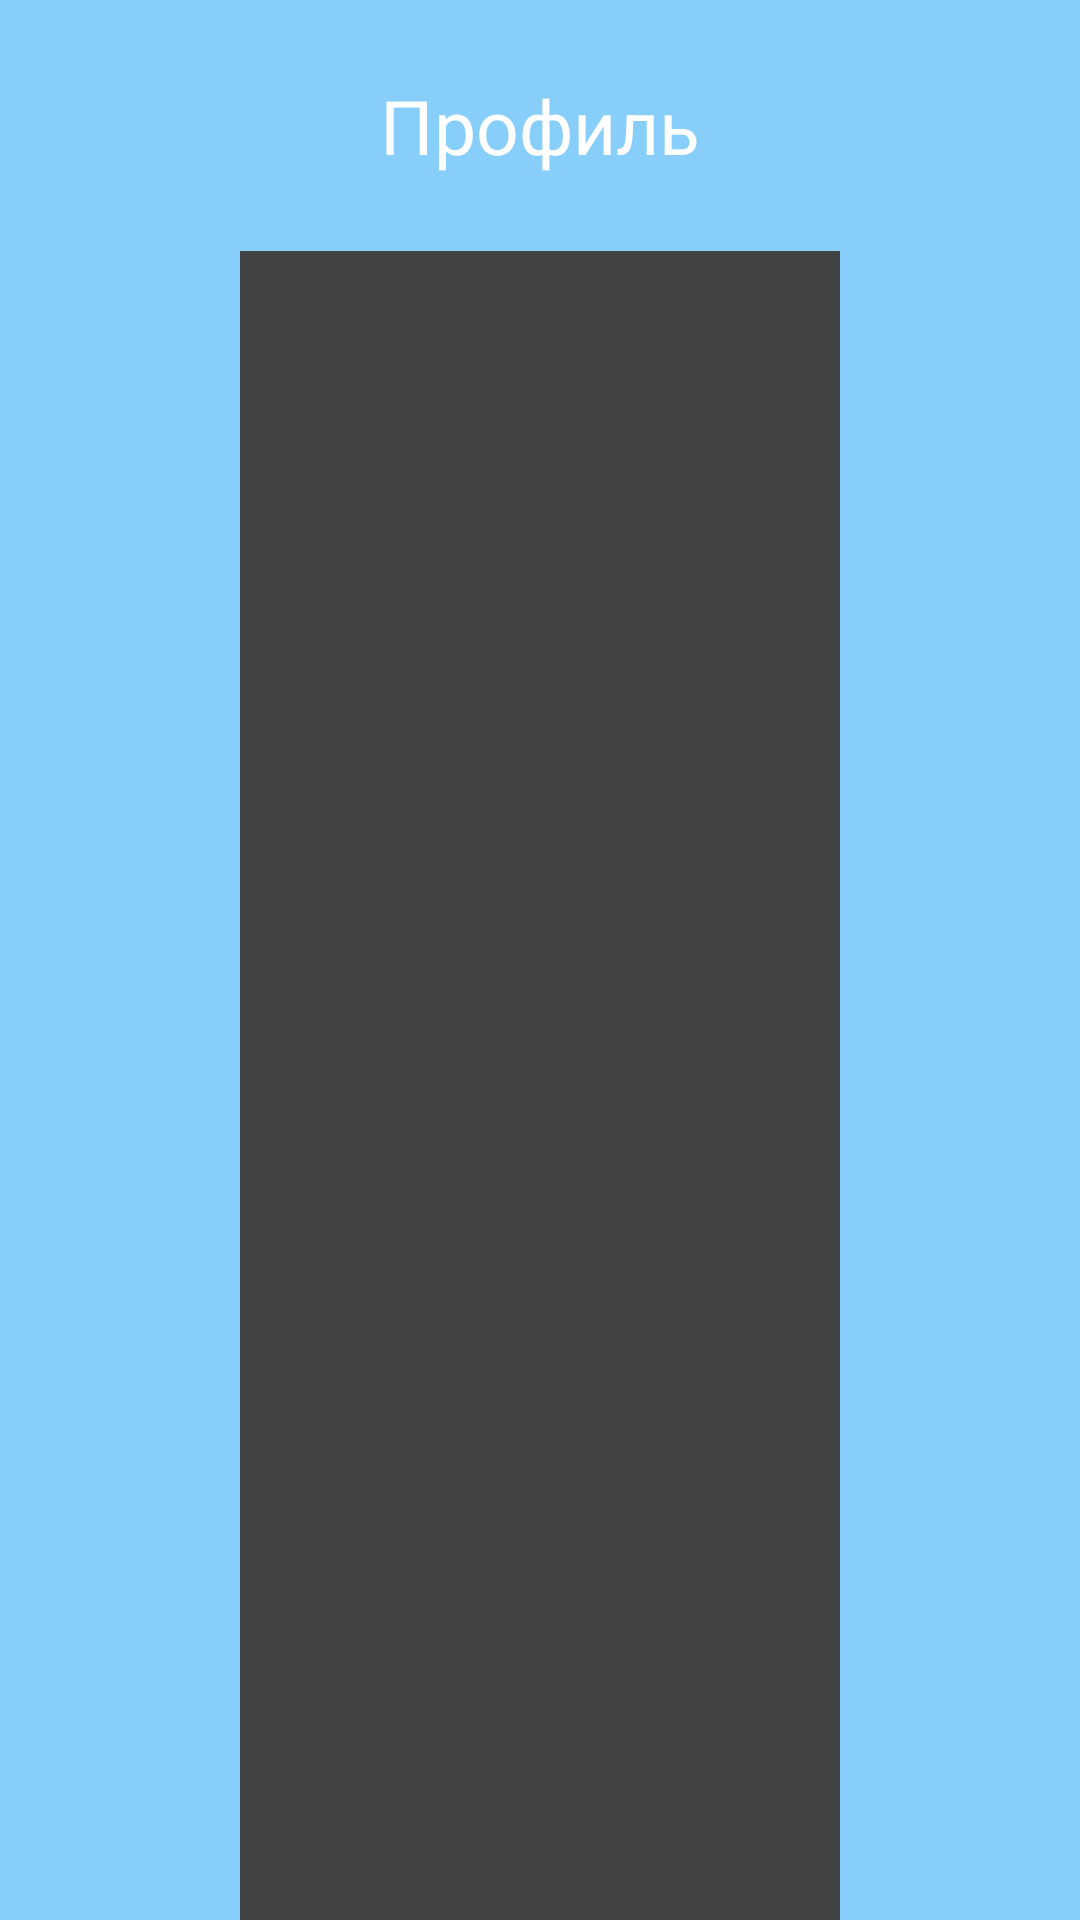

The Android layout XML behind this screen, and the referenced resources:
<!-- AndroidManifest.xml: application theme Theme.PaymentsApp -->
<!-- res/layout/fragment_payments.xml -->
<?xml version="1.0" encoding="utf-8"?>
<androidx.constraintlayout.widget.ConstraintLayout xmlns:android="http://schemas.android.com/apk/res/android"
    xmlns:tools="http://schemas.android.com/tools"
    android:layout_width="match_parent"
    android:layout_height="match_parent"
    xmlns:app="http://schemas.android.com/apk/res-auto"
    tools:context=".ui.PaymentsFragment"
    android:background="#87CEFA">
    <ProgressBar
        android:id="@+id/pbLoading"
        android:elevation="20dp"
        android:layout_width="wrap_content"
        android:layout_height="wrap_content"
        app:layout_constraintStart_toStartOf="parent"
        app:layout_constraintEnd_toEndOf="parent"
        app:layout_constraintTop_toTopOf="parent"
        app:layout_constraintBottom_toBottomOf="parent"/>
    <TextView
        android:id="@+id/tvProfile"
        android:layout_width="wrap_content"
        android:layout_height="wrap_content"
        android:text="@string/profile"
        android:layout_gravity="center_horizontal"
        android:textColor="@color/white"
        android:textSize="25sp"
        android:layout_margin="25dp"
        app:layout_constraintStart_toStartOf="parent"
        app:layout_constraintEnd_toEndOf="parent"
        app:layout_constraintTop_toTopOf="parent"/>
    <androidx.cardview.widget.CardView
        android:id="@+id/cvPaymentContainer"
        android:layout_width="200dp"
        android:layout_height="575dp"
        android:layout_margin="25dp"
        app:layout_constraintStart_toStartOf="parent"
        app:layout_constraintEnd_toEndOf="parent"
        app:layout_constraintTop_toBottomOf="@id/tvProfile">
        <androidx.recyclerview.widget.RecyclerView
            android:id="@+id/rvPayments"
            android:layout_width="match_parent"
            android:layout_height="match_parent"
            tools:listitem="@layout/item_payment"
            />
    </androidx.cardview.widget.CardView>
    <Button
        android:id="@+id/bLogout"
        android:layout_width="200dp"
        android:layout_height="wrap_content"
        app:layout_constraintStart_toStartOf="parent"
        app:layout_constraintTop_toBottomOf="@id/cvPaymentContainer"
        app:layout_constraintEnd_toEndOf="parent"
        app:layout_constraintBottom_toBottomOf="parent"
        android:backgroundTint="@color/white"
        android:textColor="#87CEFA"
        android:textStyle="bold"
        android:textAllCaps="true"
        android:text="@string/log_out"/>
</androidx.constraintlayout.widget.ConstraintLayout>
<!-- res/layout/item_payment.xml (included above) -->
<?xml version="1.0" encoding="utf-8"?>
<androidx.constraintlayout.widget.ConstraintLayout xmlns:android="http://schemas.android.com/apk/res/android"
    android:layout_width="match_parent"
    android:layout_height="wrap_content"
    xmlns:app="http://schemas.android.com/apk/res-auto"
    android:background="#87CEFA"
    android:layout_margin="5dp"
    android:padding="10dp"
    android:layout_gravity="center">
    <TextView
        android:id="@+id/tvTitle"
        android:layout_width="wrap_content"
        android:layout_height="wrap_content"
        android:text="Title"
        app:layout_constraintStart_toStartOf="parent"
        app:layout_constraintEnd_toEndOf="parent"
        app:layout_constraintTop_toTopOf="parent"
        android:textColor="@color/white"
        android:gravity="center"/>
    <TextView
        android:id="@+id/tvAmount"
        android:layout_width="wrap_content"
        android:layout_height="wrap_content"
        android:text="Amount"
        app:layout_constraintStart_toStartOf="parent"
        app:layout_constraintEnd_toEndOf="parent"
        app:layout_constraintTop_toBottomOf="@id/tvTitle"
        android:textColor="@color/white"
        android:gravity="center"/>
    <TextView
        android:id="@+id/tvDate"
        android:layout_width="wrap_content"
        android:layout_height="wrap_content"
        app:layout_constraintStart_toStartOf="parent"
        app:layout_constraintEnd_toEndOf="parent"
        app:layout_constraintTop_toBottomOf="@id/tvAmount"
        android:text="Date"
        android:textColor="@color/white"
        android:gravity="center"/>
</androidx.constraintlayout.widget.ConstraintLayout>
<!-- resources referenced by this layout -->
<resources>
  <string name="log_out">Выйти из аккаунта</string>
  <string name="profile">Профиль</string>
  <!-- not gathered from this repository: default colours our renderer supplied (Android Studio template values) -->
  <color name="white">#FFFFFFFF</color>
</resources>
